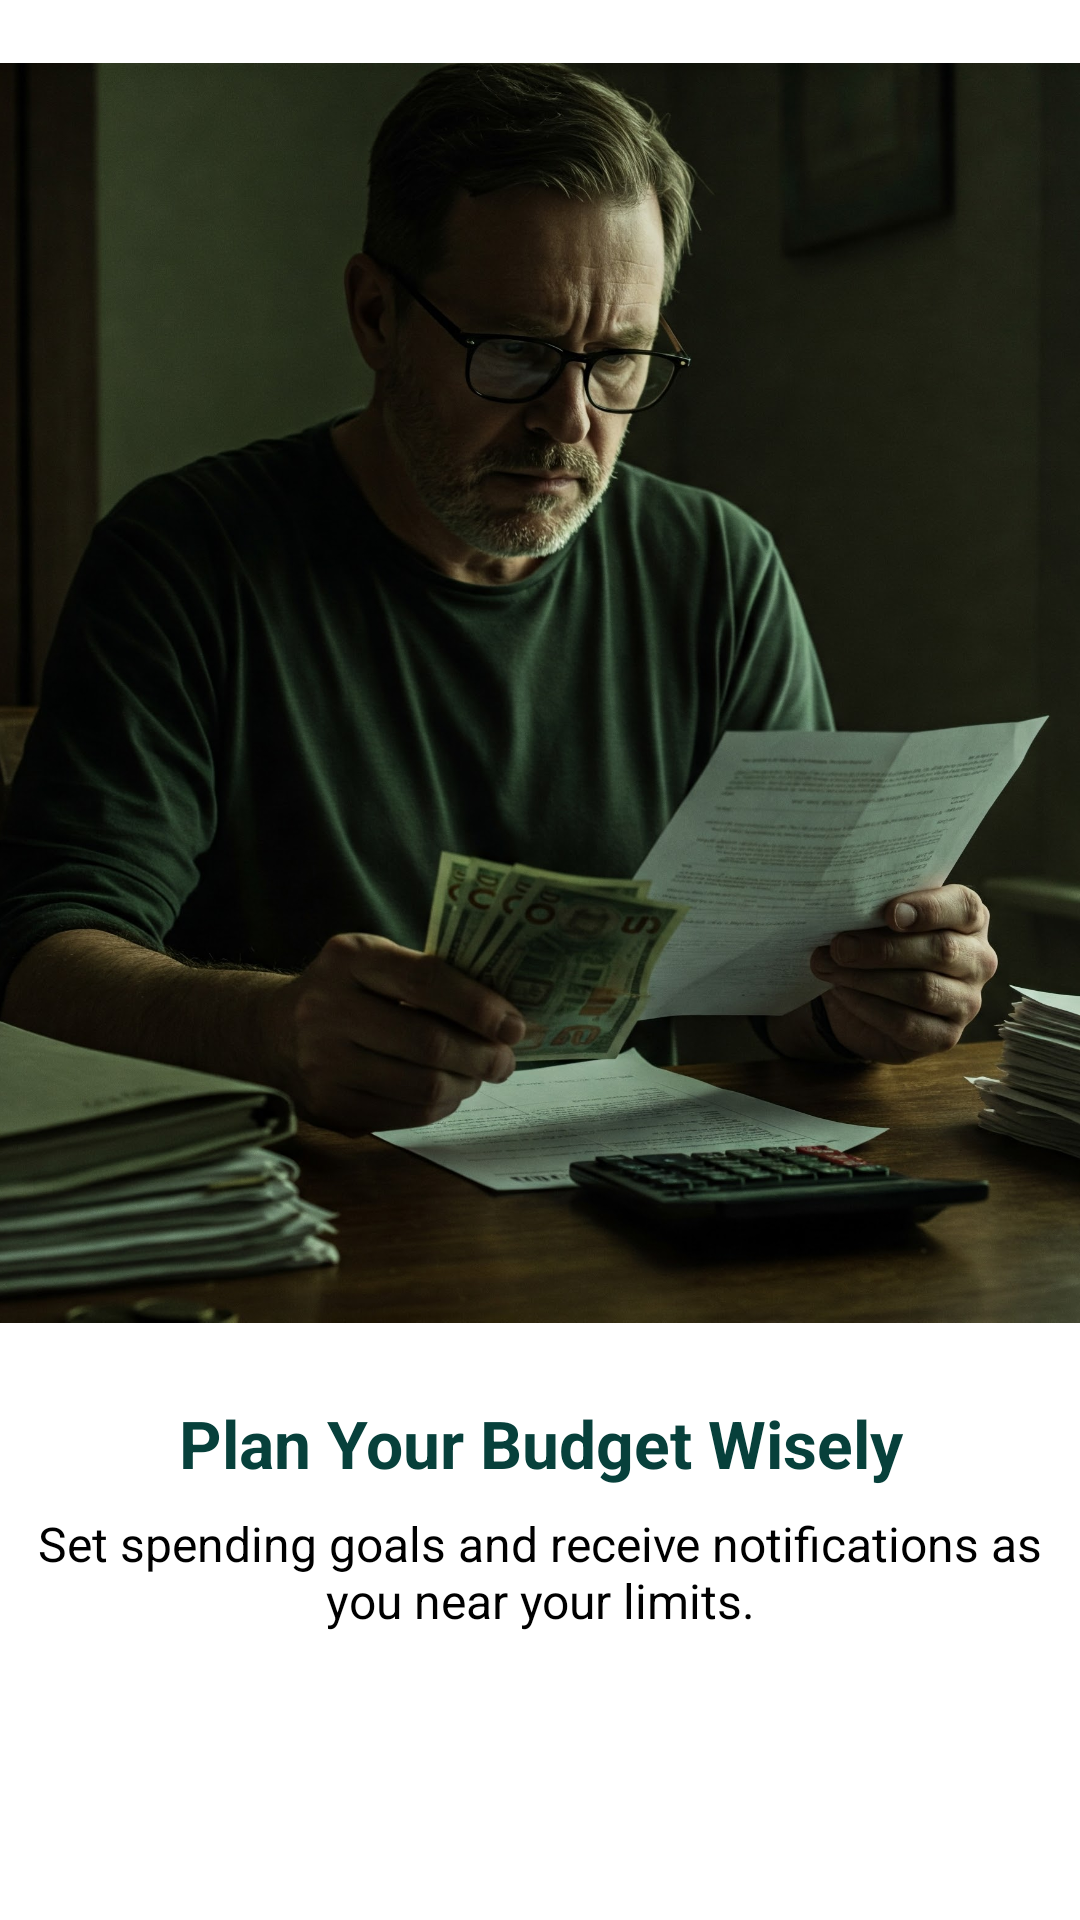

The Android layout XML behind this screen, and the referenced resources:
<!-- AndroidManifest.xml: application theme Theme.Financetracker -->
<!-- res/layout/activity_onboard2.xml -->
<?xml version="1.0" encoding="utf-8"?>
<androidx.constraintlayout.widget.ConstraintLayout xmlns:android="http://schemas.android.com/apk/res/android"
    xmlns:app="http://schemas.android.com/apk/res-auto"
    xmlns:tools="http://schemas.android.com/tools"
    android:id="@+id/main"
    android:layout_width="match_parent"
    android:layout_height="match_parent"
    android:background="@color/backgroundclr"
    android:backgroundTint="@color/white"
    tools:context=".Onboard2">

    <Button
        android:id="@+id/next"
        android:layout_width="238dp"
        android:layout_height="56dp"
        android:background="@drawable/rounded_button"
        android:text="Next"
        android:textColor="@color/white"
        app:layout_constraintBottom_toBottomOf="parent"
        app:layout_constraintEnd_toEndOf="parent"
        app:layout_constraintHorizontal_bias="0.497"
        app:layout_constraintStart_toStartOf="@+id/imageView4"
        app:layout_constraintTop_toTopOf="parent"
        app:layout_constraintVertical_bias="0.933" />

    <ImageView
        android:id="@+id/imageView4"
        android:layout_width="420dp"
        android:layout_height="439dp"
        app:layout_constraintBottom_toBottomOf="parent"
        app:layout_constraintEnd_toEndOf="parent"
        app:layout_constraintHorizontal_bias="0.514"
        app:layout_constraintStart_toStartOf="parent"
        app:layout_constraintTop_toTopOf="parent"
        app:layout_constraintVertical_bias="0.057"
        app:srcCompat="@drawable/pic2" />

    <TextView
        android:id="@+id/titleText"
        android:layout_width="0dp"
        android:layout_height="wrap_content"
        android:text="Plan Your Budget Wisely"
        android:textSize="22sp"
        android:textStyle="bold"
        android:textColor="@color/primary"
        android:gravity="center"
        app:layout_constraintTop_toBottomOf="@id/imageView4"
        app:layout_constraintStart_toStartOf="parent"
        app:layout_constraintEnd_toEndOf="parent"
        android:layout_marginTop="16dp" />

    <TextView
        android:id="@+id/descText"
        android:layout_width="336dp"
        android:layout_height="41dp"
        android:layout_marginStart="32dp"
        android:layout_marginTop="8dp"
        android:layout_marginEnd="32dp"
        android:gravity="center"
        android:text="Set spending goals and receive notifications as you near your limits."
        android:textColor="@color/black"
        android:textSize="16sp"
        app:layout_constraintEnd_toEndOf="parent"
        app:layout_constraintStart_toStartOf="parent"
        app:layout_constraintTop_toBottomOf="@id/titleText" />

</androidx.constraintlayout.widget.ConstraintLayout>
<!-- resources referenced by this layout -->
<resources>
  <color name="backgroundclr">#FFFFFF</color>
  <color name="black">#000000</color>
  <color name="primary">#07403B</color>
  <color name="white">#FFFFFF</color>
  <!-- drawable pic2: jpg bitmap (drawable, 285991 bytes) -->
  <style name="Theme.Financetracker" parent="Theme.MaterialComponents.DayNight.NoActionBar">
          <item name="colorPrimary">@color/primary</item>
          <item name="colorPrimaryDark">@color/primary_dark</item>
          <item name="colorAccent">@color/accent</item>
          <item name="android:textColorPrimary">@color/text_primary</item>
          <item name="android:textColorSecondary">@color/text_secondary</item>
          <item name="android:windowBackground">@color/background</item>
      </style>
  <color name="primary_dark">#0A0E1A</color>
  <color name="accent">#FFFFFF</color>
  <color name="text_primary">#010510</color>
  <color name="text_secondary">#475569</color>
  <color name="background">#FFFFFF</color>
</resources>
